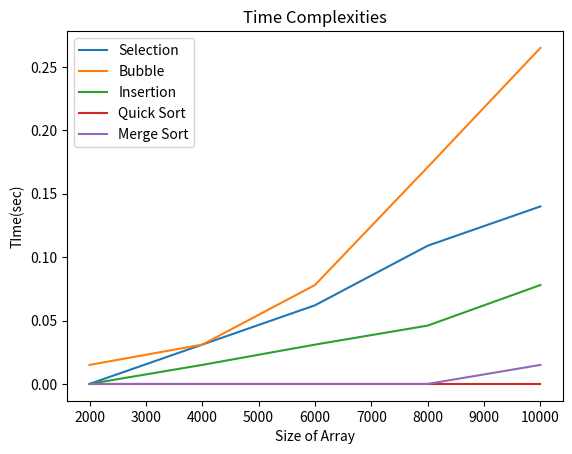

This figure's Python source:
# importing the required module
import matplotlib.pyplot as plt
 
# x axis values
x1= [2000,4000,6000,8000,10000]
# corresponding y axis values
y1 = [0.000000,	0.031000, 0.062000 ,	0.109000   , 0.140000]
 
# plotting the points 
plt.plot(x1, y1, label= "Selection" )

# x axis values
x2= [2000,4000,6000,8000,10000]
# corresponding y axis values
y2=[0.015000	,0.031000	,0.078000	,0.171000	,0.265000]

# plotting the points 
plt.plot(x2, y2,label ="Bubble")

# x axis values
x3= [2000,4000,6000,8000,10000]
# corresponding y axis values
y3= [0.000000	,0.015000,	0.031000,	0.046000,	0.078000]

 # plotting the points 
plt.plot(x3, y3,label ="Insertion")

# x axis values
x4= [2000,4000,6000,8000,10000]
# corresponding y axis values
y4= [0,0,0,0,0]

 # plotting the points 
plt.plot(x4, y4,label ="Quick Sort")

# x axis values
x5= [2000,4000,6000,8000,10000]
# corresponding y axis values
y5= [0,0,0,0,0.015000 ]

 # plotting the points 
plt.plot(x5, y5,label ="Merge Sort")

# naming the x axis
plt.xlabel('Size of Array')
# naming the y axis
plt.ylabel('TIme(sec)')
 
# giving a title to my graph
plt.title('Time Complexities')

# show a legend on the plot
plt.legend()
 
# function to show the plot
plt.show()
